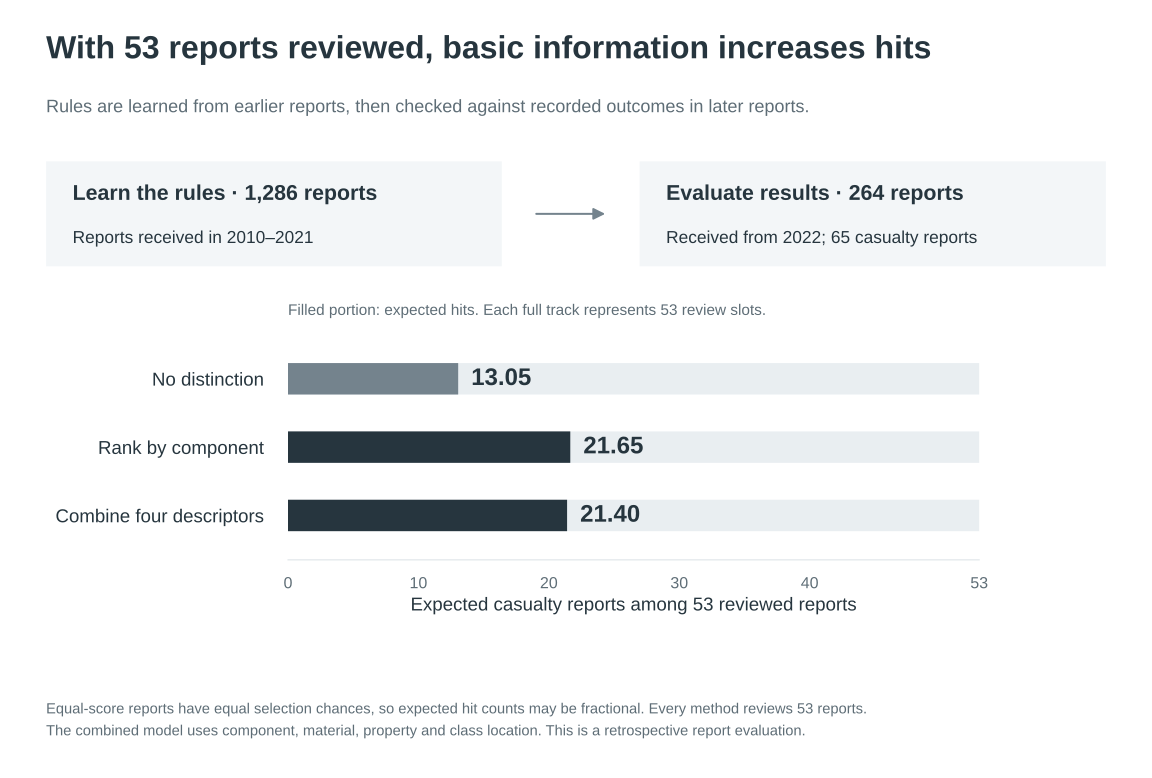

The file beside this chart, header and first rows:
method, reports, casualty_reports, flagged, true_positive, precision, recall, AP, slots20, hits20
constant, 264, 65, 264, 65, 0.2462, 1.0, 0.2462, 53, 13.05
part_only, 264, 65, 249, 62, 0.249, 0.9538, 0.3219, 53, 21.65
logistic, 264, 65, 80, 33, 0.4125, 0.5077, 0.3355, 53, 21.4
